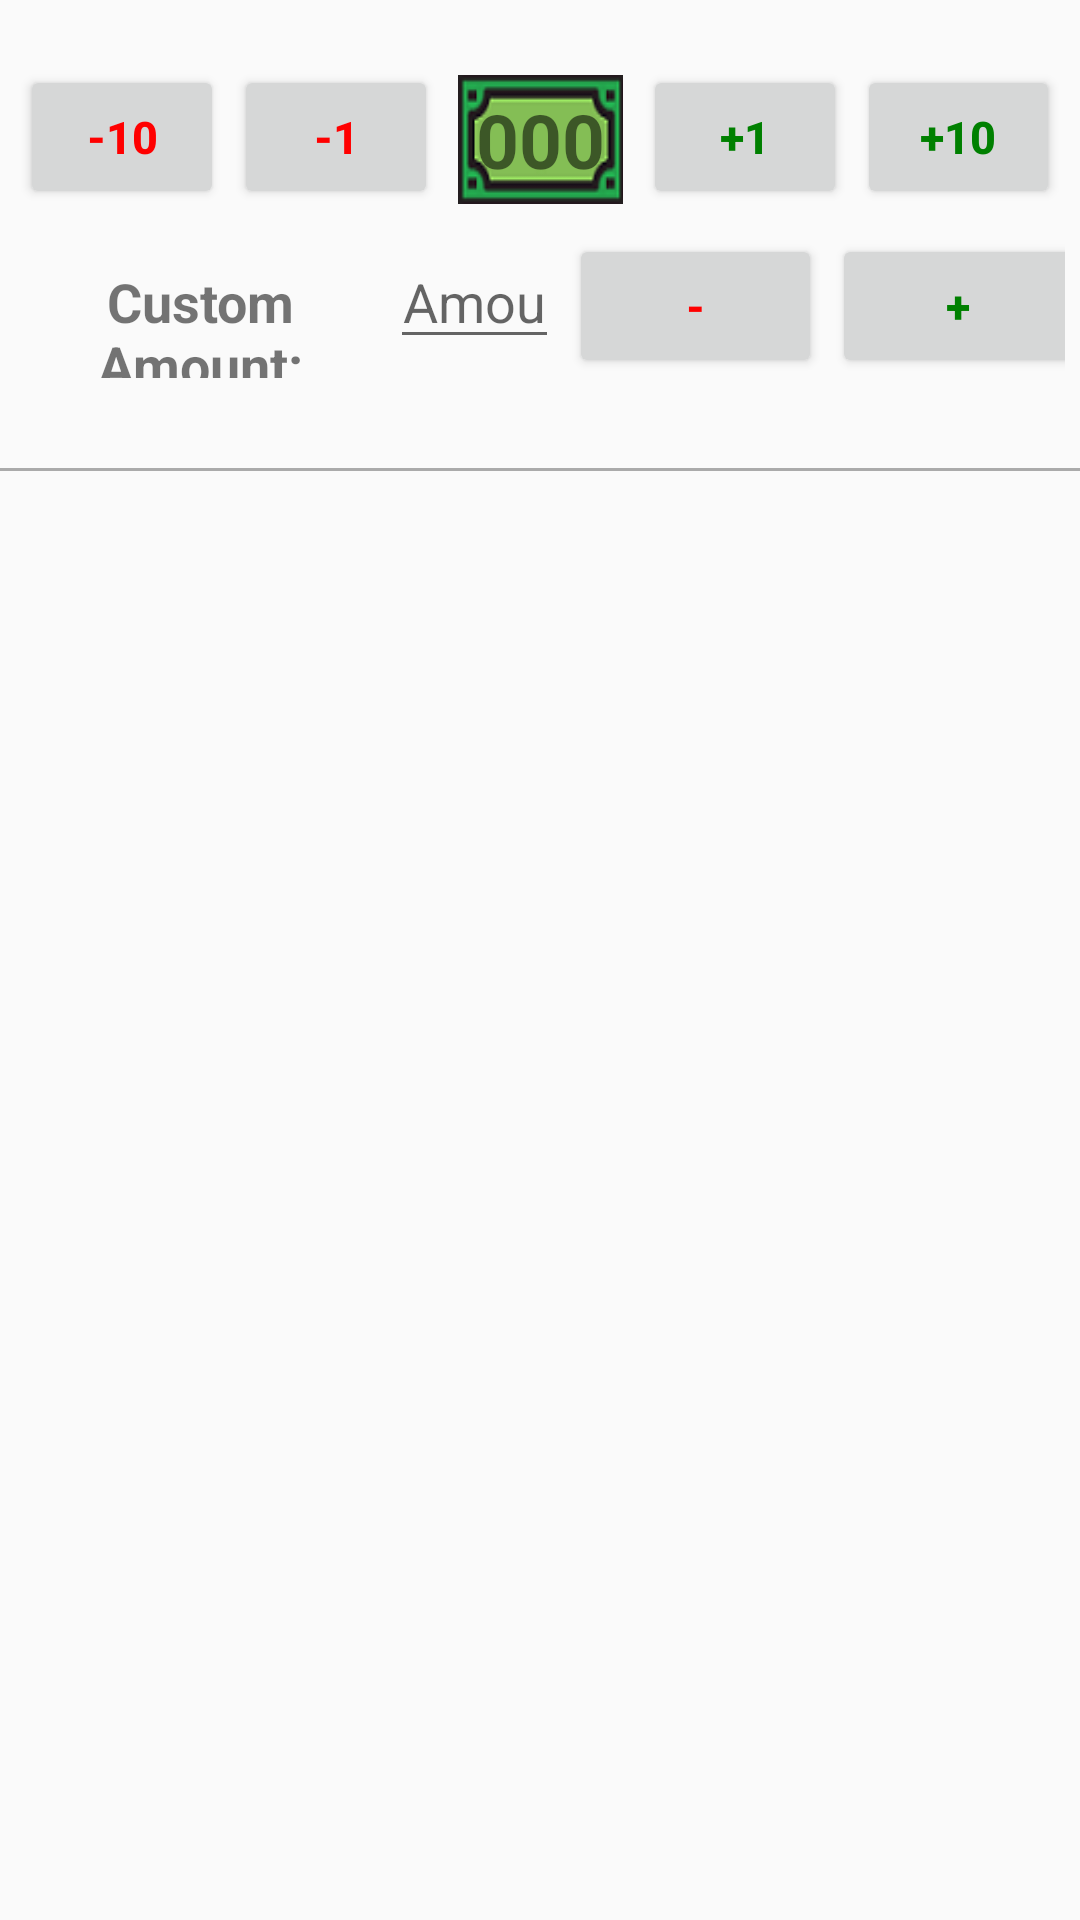

Write the Android layout XML for this screen, with the resource values it uses.
<!-- AndroidManifest.xml: application theme AppTheme -->
<!-- res/layout/activity_main.xml -->
<?xml version="1.0" encoding="utf-8"?>
<LinearLayout
    xmlns:android="http://schemas.android.com/apk/res/android"
    xmlns:app="http://schemas.android.com/apk/res-auto"
    xmlns:tools="http://schemas.android.com/tools"
    android:layout_width="match_parent"
    android:layout_height="match_parent"
    tools:context="com.example.example.widgetexample.MainActivity"
    android:weightSum="5"
    android:orientation="vertical">

    <LinearLayout
        android:layout_width="wrap_content"
        android:layout_height="wrap_content"
        android:weightSum="5.25"
        android:orientation="horizontal"
        android:layout_marginTop="20dp"
        android:layout_marginHorizontal="5dp">

        <Button
            android:layout_width="0dp"
            android:layout_height="wrap_content"
            android:text="-10"
            android:textSize="15dp"
            android:layout_marginHorizontal="1.5dp"
            android:textStyle="bold"
            android:id="@+id/takeFive"
            android:textColor="#FFFF0000"
            android:layout_weight="1"/>

        <Button
            android:layout_width="0dp"
            android:layout_height="wrap_content"
            android:text="-1"
            android:textSize="15dp"
            android:layout_marginHorizontal="1.5dp"
            android:textStyle="bold"
            android:id="@+id/takeOne"
            android:textColor="#FFFF0000"
            android:layout_weight="1" />

        <TextView
            android:layout_width="0dp"
            android:layout_height="wrap_content"
            android:layout_marginHorizontal="5dp"
            android:layout_marginTop="5dp"
            android:gravity="center"
            android:text="000"
            android:textSize="25dp"
            android:textStyle="bold"
            android:id="@+id/Total"
            android:background="@drawable/dollarbillyall"
            android:layout_weight="1.25" />

        <Button
            android:layout_width="0dp"
            android:layout_height="wrap_content"
            android:text="+1"
            android:textSize="15dp"
            android:layout_marginHorizontal="1.5dp"
            android:textStyle="bold"
            android:id="@+id/addOne"
            android:textColor="#FF008000"
            android:layout_weight="1"/>

        <Button
            android:layout_width="0dp"
            android:layout_height="wrap_content"
            android:text="+10"
            android:textSize="15dp"
            android:layout_marginHorizontal="1.5dp"
            android:textStyle="bold"
            android:id="@+id/addFive"
            android:textColor="#FF008000"
            android:layout_weight="1"/>

    </LinearLayout>

    <LinearLayout
        android:layout_width="match_parent"
        android:layout_height="wrap_content"
        android:id="@+id/advancedControls"
        android:orientation="horizontal"
        android:weightSum="3"
        android:layout_marginHorizontal="5dp"
        android:layout_marginBottom="5dp">

        <TextView
            android:layout_width="wrap_content"
            android:layout_height="wrap_content"
            android:text="Custom Amount:"
            android:textStyle="bold"
            android:textSize="18dp"
            android:layout_weight="1"
            android:textAlignment="center"
            android:layout_marginHorizontal="1.5dp"
            android:layout_marginTop="10dp"/>

        <EditText
            android:layout_width="wrap_content"
            android:layout_height="wrap_content"
            android:hint="Amount"
            android:textAlignment="center"
            android:layout_weight="1"
            android:layout_marginTop="10dp"
            android:layout_marginHorizontal="1.5dp"
            android:inputType="number"
            android:textSize="18dp"
            android:id="@+id/custom"/>

        <Button
            android:layout_width="wrap_content"
            android:layout_height="wrap_content"
            android:textSize="15dp"
            android:textStyle="bold"
            android:id="@+id/Subtract"
            android:text="-"
            android:textColor="#FFFF0000"
            android:layout_marginTop="10dp"
            android:layout_weight="0.25"
            android:layout_marginHorizontal="1.5dp"/>

        <Button
            android:layout_width="wrap_content"
            android:layout_height="wrap_content"
            android:textSize="15dp"
            android:textStyle="bold"
            android:id="@+id/Add"
            android:text="+"
            android:textColor="#FF008000"
            android:layout_marginTop="10dp"
            android:layout_weight="0.25"
            android:layout_marginHorizontal="1.5dp"/>

    </LinearLayout>

    <View
        android:layout_width="match_parent"
        android:layout_height="1dp"
        android:background="@android:color/darker_gray"
        android:layout_marginTop="25dp"/>

    <ScrollView
        android:layout_width="match_parent"
        android:layout_height="wrap_content">
        <FrameLayout
            android:layout_width="fill_parent"
            android:layout_height="fill_parent"
            android:id="@+id/infoFragment">




        </FrameLayout>
    </ScrollView>


</LinearLayout>
<!-- resources referenced by this layout -->
<resources>
  <!-- drawable dollarbillyall: png bitmap (drawable-v24, 2378 bytes) -->
  <style name="AppTheme" parent="Theme.AppCompat.Light.DarkActionBar">
          <item name="colorPrimary">#2196F3</item>
          <item name="colorPrimaryDark">#1976D2</item>
          <item name="colorAccent">#D81B60</item>
          <item name="backgroundcolor">#fcfcfc</item>
          <item name="textcolor">#808080</item>
          <item name="tintcolor">#000000</item>
          <item name="buttoncolor">#2196F3</item>
      </style>
</resources>
